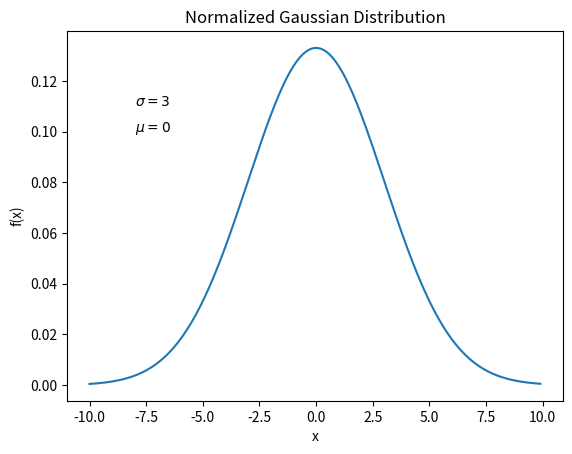

This chart was generated by the following Python code:
import numpy as np
import matplotlib.pyplot as plt


o = 3 #standard deviation
u = 0 #mean
x = np.arange(-10,10,0.1) #gives inputs to the function

gaussian = (o*np.sqrt(2*np.pi))**(-1)*np.exp(-0.5*((x-u)/o)**2)

plt.plot(x,gaussian)
plt.xlabel("x")
plt.ylabel("f(x)")
plt.title("Normalized Gaussian Distribution")
plt.text(-8, 0.11, '$\\sigma = 3$')
plt.text(-8, 0.10, '$\\mu = 0$')

plt.savefig('guassian.png')
